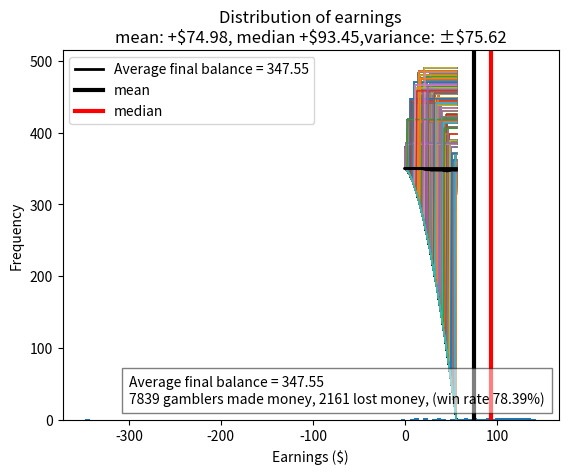

Here is the Python script that generated this plot:
import matplotlib.pyplot as plt
from matplotlib.offsetbox import AnchoredText
import numpy as np
import math

rng = np.random.default_rng()

GAMES = 1
PLAYS = 56
# STOP_WIN = 
# STOP_LOSS = 0
K = PLAYS*GAMES
N = 10000
intss = [rng.integers(0,37,K) for _ in range(N)]
# intss = [[1]*idx+[0]+[1]*(56-idx-1)]
# print(len(intss))
# assert len(intss[0]) == 56
# print(intss[:3])

p=1/37
geo = np.random.geometric(p=p,size=N+1)
geo[0] = 0 


a = lambda n: max(1,math.floor((math.sqrt(1+8*n)-1)/2))
# a = lambda n: math.floor((math.sqrt(1+8*n)-1)/2) if n < 56 else 10+(n-56)
s = lambda n: sum(a(k) for k in range(1,n+1))
sk = lambda n,k: k*s(n)
S = s(PLAYS)
# S = s(PLAYS*GAMES)

DEF_BAL = GAMES*S

balances = [[DEF_BAL] for _ in range(N)]

Xs = list(range(K+1))

for balance,ints in zip(balances,intss):
    b=1
    A=balance[-1]
    # k=1
    k=A/DEF_BAL
    played = 0
    c=(A-GAMES*S)/PLAYS
    # c=0
    won = 0
    lost = 0
    spin = 0
    for n in ints:
        spin += 1
        if balance[-1] == 0:
            balance.append(0)
            continue
        elif won == GAMES:# or lost == GAMES//3-1:
            balance.append(balance[-1])
            continue
        b = 1*a(spin)
        # b = 1*a(spin)
        # n_bal = balance[-1]
        n_bal = balance[-1]
        n_bal -= b
        # print(f'{spin=}\n{n_bal=}\n{a(spin),b=}\n{DEF_BAL-s(spin)=}')
        if n == 0:
            won += 1
            played += 1
            lost = 0
            # n_bal = 36*a(spin) - s(spin)
            # n_bal = DEF_BAL + 36*a(spin) - s(spin)
            n_bal += 36*b
            # A=balance[-1]
            # k=A/DEF_BAL
            # c=(A-GAMES*S)/PLAYS
            # print(f'\n{spin=}\n{a(spin),s(spin)=}\n{n_bal=}\n{b=}\n{DEF_BAL+36*b-s(spin)=}')
            spin = 1
        else:
            # n_bal = DEF_BAL - s(spin)
            lost += 1
            if spin%60 == 0:
                played += 1
                spin = 1
            # print(f'\n{spin=}\n{a(spin),s(spin)=}\n{n_bal=}\n{b=}\n{DEF_BAL+36*b-s(spin)=}')
            #     spin = 1
        balance.append(n_bal)
    # for n in geo:
    #     balance.append(balance[-1]+36*a(n)-s(n))
        # if n==1:
        #     balance[-1] += 36*b
        #     b=1;i=1;k=1
        # if i==b+1:
        #     b+=1
        #     i=0
        # i+=1
        # k+=1
        # if k==57:
        #     b=1;i=1;k=1

avg_balance = [np.mean([balance[i] for balance in balances]) for i in range(K+1)]

count_top,count_bot =0,0
for i in range(N):
    if balances[i][-1] > DEF_BAL:
        count_top += 1
    else:
        count_bot += 1

for balance in balances:
# for balance in balances:
#     plt.plot(geo,balance)
# plt.plot(geo,avg_balance,linewidth=3.0)
# plt.plot(geo,[2000]*(K+1),linewidth=3.0,color=(0,0,0))
    plt.plot(Xs,balance,linewidth=1)
plt.plot(Xs,avg_balance,linewidth=2.0,color=(0,0,0),label=f'Average final balance = {avg_balance[-1]:.2f}')
plt.plot(Xs,[DEF_BAL]*(K+1),linewidth=2.0,color=(0,0,0))

# plt.legend()

text = AnchoredText(
    f'Average final balance = {avg_balance[-1]:.2f}\n{count_top} gamblers made money, {count_bot} lost money, (win rate {count_top/N*100:.2f}%)',
    frameon=True,
    loc=4,
    pad=0.5
)

plt.setp(text.patch, facecolor='white', alpha=0.5)
plt.gca().add_artist(text)

plt.ylabel('Account Balance ($)')
plt.xlabel('number of spins')
plt.title(f"Simulated returns for {GAMES} game{'' if GAMES==1 else 's'}\n{N=}\nStarting balance ${DEF_BAL}")

plt.show()

outcomes = []
freq = {}
for balance in balances:
    outcome = balance[-1] - avg_balance[-1]
    if outcome in freq:
        freq[outcome] += 1
    else:
        freq[outcome] = 1
        outcomes.append(outcome)
outcomes.sort()
counts = [freq[outcome] for outcome in outcomes]

mu,med,sigma = np.mean(outcomes),np.median(outcomes),np.std(outcomes)
plt.title(
    f'Distribution of earnings\nmean: {"+" if np.sign(mu)==1 else "-"}${mu:.2f}, median {"+" if np.sign(mu)==1 else "-"}${med:.2f},variance: ±${sigma:.2f}'
    )
plt.ylabel('Frequency')
plt.xlabel('Earnings ($)')
n_bins = N//100
plt.gca().hist(outcomes,bins=n_bins)
plt.axvline(x=mu,linewidth=3.0,color='black',label='mean')
plt.axvline(x=med,linewidth=3.0,color='red',label='median')
plt.legend()
plt.show()